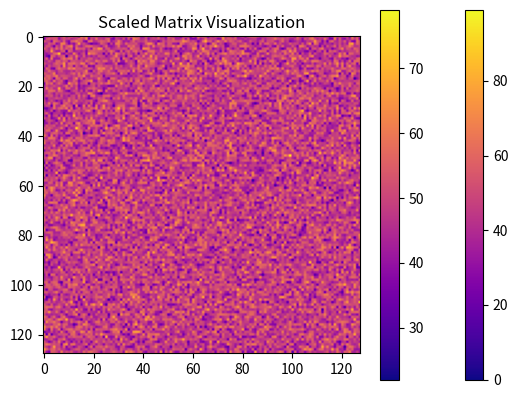

Write Python code to recreate this figure.
import random as rand
import numpy as np
import matplotlib.pyplot as plt
import math as math

def def_mat(n):
    output = np.random.randint(100, size=(n, n))
    return output

def quad_tree(matrix, n, rows, columns): 
    allsame = True
    for i in range(n): 
        if allsame == True:
            for j in range(n):
                if abs(matrix[rows][columns] != matrix[rows + i][columns + j]):
                    allsame = False
                    break
        else:
            break

    if allsame: 
        return matrix[rows][columns]  # returning original value if allsame

    n = n//2 
    topleft = quad_tree(matrix, n, rows, columns)
    topright = quad_tree(matrix, n, rows, columns+n)
    bottomleft = quad_tree(matrix, n, rows+n, columns)
    bottomright = quad_tree(matrix, n, rows+n, columns+n)
    
    return (topleft + topright + bottomleft + bottomright) // 4  # returning average if all not same

mat_size = 512 # also try 256, creates more varied result
               # higher values have issue of diluting into pink, but zooming in reveals that detail is still there
matrix = def_mat(mat_size)

# original image visualization
plt.imshow(matrix, cmap="plasma") 
plt.colorbar()
plt.title("Original Matrix Visualization")
plt.show()


scale_factor = 4

scaled_matrix = np.zeros((mat_size//scale_factor, mat_size//scale_factor))  # new matrix initialization
for i in range(0, mat_size, scale_factor):  # iterating over original matrix
    for j in range(0, mat_size, scale_factor):
        scaled_matrix[i//4][j//4] = quad_tree(matrix, 4, i, j) 

# scaled image visualization
plt.imshow(scaled_matrix, cmap="plasma") 
plt.colorbar()
plt.title("Scaled Matrix Visualization")
plt.show()
